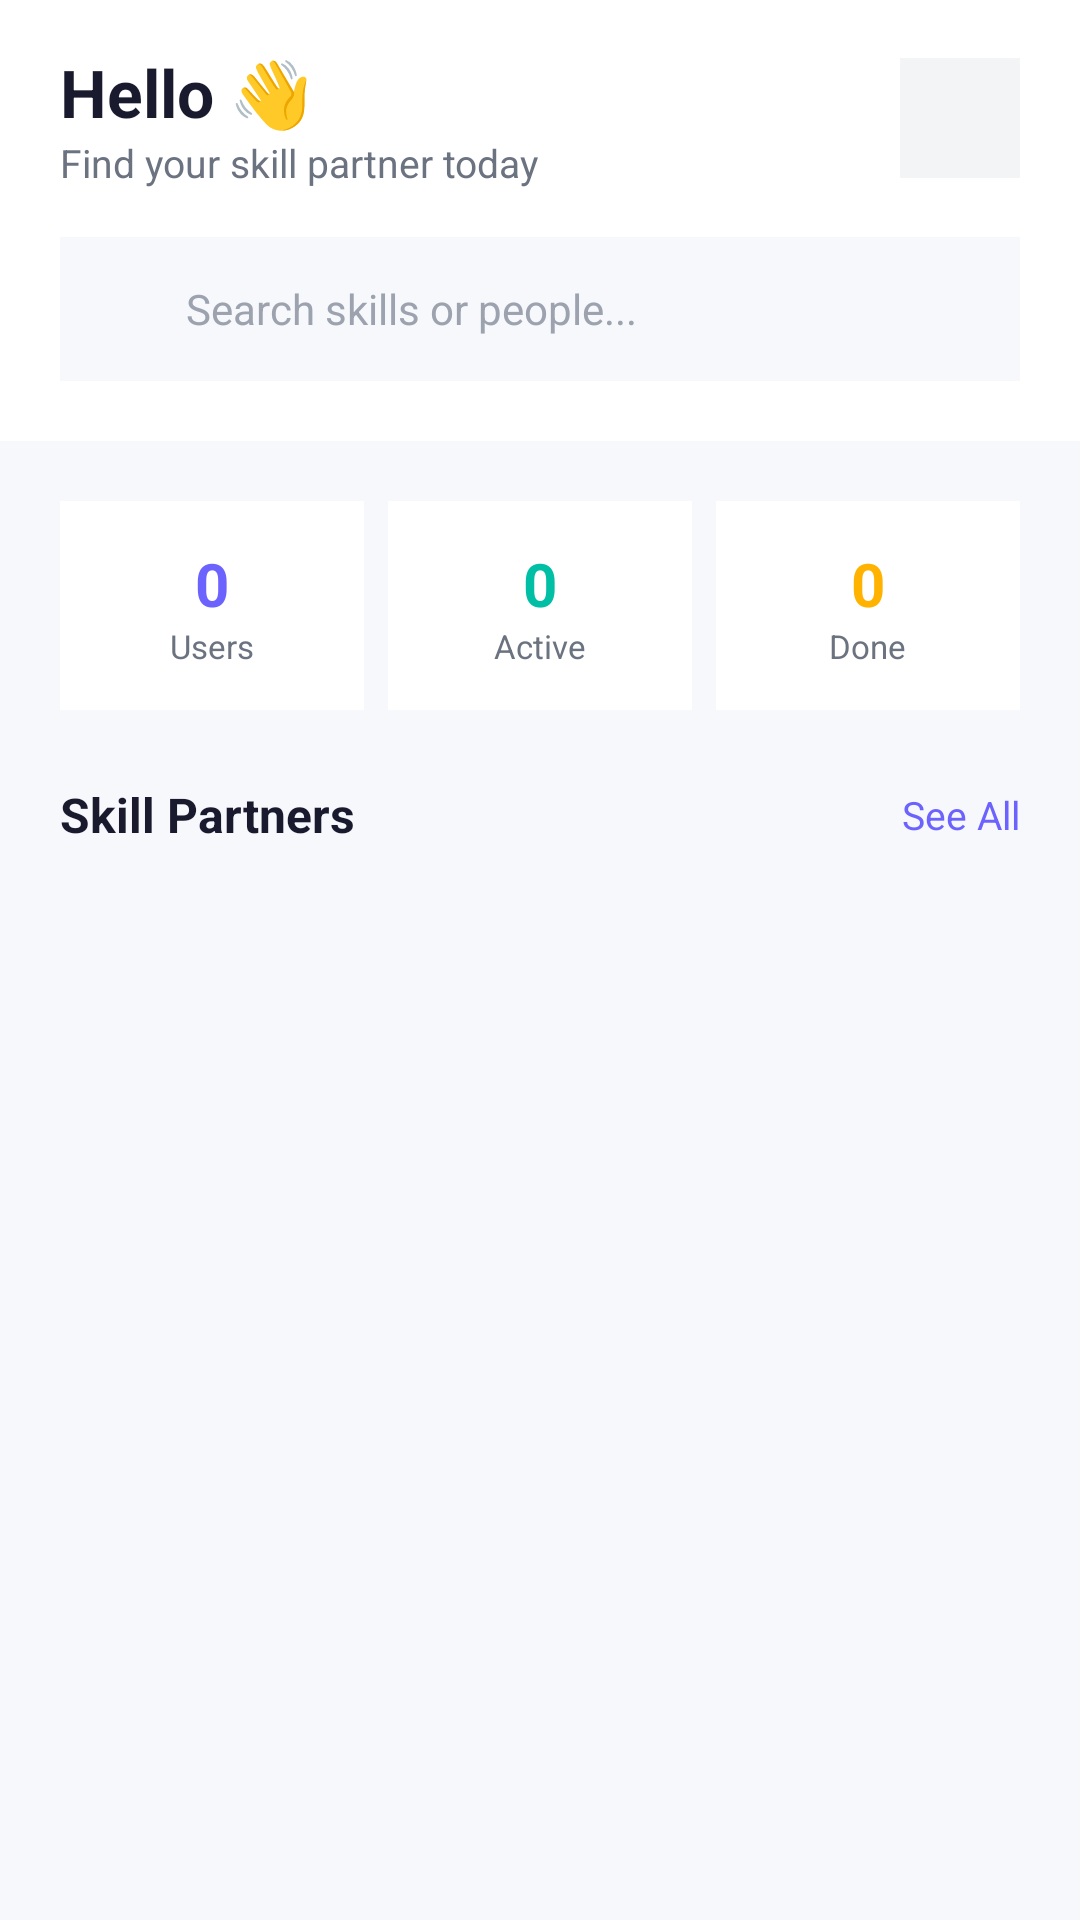

This screen was rendered from an Android layout file. Write that file and the resources it references.
<!-- AndroidManifest.xml: application theme Theme.SkillBarter -->
<!-- res/layout/fragment_home.xml -->
<?xml version="1.0" encoding="utf-8"?>
<androidx.core.widget.NestedScrollView xmlns:android="http://schemas.android.com/apk/res/android"
    xmlns:app="http://schemas.android.com/apk/res-auto"
    android:layout_width="match_parent"
    android:layout_height="match_parent"
    android:background="@color/bg_light">

    <LinearLayout
        android:layout_width="match_parent"
        android:layout_height="wrap_content"
        android:orientation="vertical"
        android:paddingBottom="24dp">

        
        <LinearLayout
            android:layout_width="match_parent"
            android:layout_height="wrap_content"
            android:background="@color/surface_white"
            android:orientation="vertical"
            android:paddingHorizontal="20dp"
            android:paddingTop="16dp"
            android:paddingBottom="20dp">

            <RelativeLayout
                android:layout_width="match_parent"
                android:layout_height="wrap_content">

                <LinearLayout
                    android:layout_width="wrap_content"
                    android:layout_height="wrap_content"
                    android:layout_alignParentStart="true"
                    android:layout_centerVertical="true"
                    android:orientation="vertical">

                    <TextView
                        android:id="@+id/tvGreeting"
                        android:layout_width="wrap_content"
                        android:layout_height="wrap_content"
                        android:text="Hello 👋"
                        android:textColor="@color/text_primary"
                        android:textSize="22sp"
                        android:textStyle="bold" />

                    <TextView
                        android:layout_width="wrap_content"
                        android:layout_height="wrap_content"
                        android:text="Find your skill partner today"
                        android:textColor="@color/text_secondary"
                        android:textSize="13sp" />

                </LinearLayout>

                <FrameLayout
                    android:layout_width="wrap_content"
                    android:layout_height="wrap_content"
                    android:layout_alignParentEnd="true"
                    android:layout_centerVertical="true">

                    <ImageView
                        android:id="@+id/ivNotification"
                        android:layout_width="40dp"
                        android:layout_height="40dp"
                        android:background="@color/chip_bg"
                        android:padding="8dp"
                        android:src="@drawable/ic_notification" />

                    <TextView
                        android:id="@+id/tvNotificationBadge"
                        android:layout_width="16dp"
                        android:layout_height="16dp"
                        android:layout_gravity="top|end"
                        android:background="@drawable/bg_badge_circle"
                        android:gravity="center"
                        android:textColor="@color/white"
                        android:textSize="9sp"
                        android:textStyle="bold"
                        android:visibility="gone" />

                </FrameLayout>

            </RelativeLayout>

            
            <LinearLayout
                android:layout_width="match_parent"
                android:layout_height="48dp"
                android:layout_marginTop="16dp"
                android:background="@color/bg_light"
                android:gravity="center_vertical"
                android:orientation="horizontal"
                android:paddingHorizontal="14dp">

                <ImageView
                    android:layout_width="18dp"
                    android:layout_height="18dp"
                    android:src="@drawable/ic_search"
                    android:alpha="0.5" />

                <EditText
                    android:id="@+id/etSearchTrigger"
                    android:layout_width="match_parent"
                    android:layout_height="match_parent"
                    android:layout_marginStart="10dp"
                    android:background="@null"
                    android:focusable="false"
                    android:hint="Search skills or people..."
                    android:textColor="@color/text_primary"
                    android:textColorHint="@color/text_muted"
                    android:textSize="14sp" />

            </LinearLayout>

        </LinearLayout>

        
        <LinearLayout
            android:layout_width="match_parent"
            android:layout_height="wrap_content"
            android:layout_marginHorizontal="20dp"
            android:layout_marginTop="20dp"
            android:baselineAligned="false"
            android:orientation="horizontal">

            <LinearLayout
                android:layout_width="0dp"
                android:layout_height="wrap_content"
                android:layout_marginEnd="8dp"
                android:layout_weight="1"
                android:background="@color/surface_white"
                android:gravity="center"
                android:orientation="vertical"
                android:padding="14dp">

                <TextView
                    android:id="@+id/tvUsersCount"
                    android:layout_width="wrap_content"
                    android:layout_height="wrap_content"
                    android:text="0"
                    android:textColor="@color/primary"
                    android:textSize="20sp"
                    android:textStyle="bold" />

                <TextView
                    android:layout_width="wrap_content"
                    android:layout_height="wrap_content"
                    android:text="Users"
                    android:textColor="@color/text_secondary"
                    android:textSize="11sp" />

            </LinearLayout>

            <LinearLayout
                android:layout_width="0dp"
                android:layout_height="wrap_content"
                android:layout_marginEnd="8dp"
                android:layout_weight="1"
                android:background="@color/surface_white"
                android:gravity="center"
                android:orientation="vertical"
                android:padding="14dp">

                <TextView
                    android:id="@+id/tvActiveCount"
                    android:layout_width="wrap_content"
                    android:layout_height="wrap_content"
                    android:text="0"
                    android:textColor="@color/accent_green"
                    android:textSize="20sp"
                    android:textStyle="bold" />

                <TextView
                    android:layout_width="wrap_content"
                    android:layout_height="wrap_content"
                    android:text="Active"
                    android:textColor="@color/text_secondary"
                    android:textSize="11sp" />

            </LinearLayout>

            <LinearLayout
                android:layout_width="0dp"
                android:layout_height="wrap_content"
                android:layout_weight="1"
                android:background="@color/surface_white"
                android:gravity="center"
                android:orientation="vertical"
                android:padding="14dp">

                <TextView
                    android:id="@+id/tvCompletedCount"
                    android:layout_width="wrap_content"
                    android:layout_height="wrap_content"
                    android:text="0"
                    android:textColor="@color/accent_orange"
                    android:textSize="20sp"
                    android:textStyle="bold" />

                <TextView
                    android:layout_width="wrap_content"
                    android:layout_height="wrap_content"
                    android:text="Done"
                    android:textColor="@color/text_secondary"
                    android:textSize="11sp" />

            </LinearLayout>

        </LinearLayout>

        
        <RelativeLayout
            android:layout_width="match_parent"
            android:layout_height="wrap_content"
            android:layout_marginHorizontal="20dp"
            android:layout_marginTop="24dp">

            <TextView
                android:layout_width="wrap_content"
                android:layout_height="wrap_content"
                android:layout_alignParentStart="true"
                android:layout_centerVertical="true"
                android:text="Skill Partners"
                android:textColor="@color/text_primary"
                android:textSize="16sp"
                android:textStyle="bold" />

            <TextView
                android:id="@+id/tvSeeAll"
                android:layout_width="wrap_content"
                android:layout_height="wrap_content"
                android:layout_alignParentEnd="true"
                android:layout_centerVertical="true"
                android:text="See All"
                android:textColor="@color/primary"
                android:textSize="13sp" />

        </RelativeLayout>

        <androidx.recyclerview.widget.RecyclerView
            android:id="@+id/rvRecommended"
            android:layout_width="match_parent"
            android:layout_height="wrap_content"
            android:layout_marginTop="12dp"
            android:nestedScrollingEnabled="false"
            android:paddingHorizontal="20dp" />

    </LinearLayout>

</androidx.core.widget.NestedScrollView>
<!-- resources referenced by this layout -->
<resources>
  <color name="accent_green">#00BFA5</color>
  <color name="accent_orange">#FFB300</color>
  <color name="bg_light">#F7F8FC</color>
  <color name="chip_bg">#F3F4F6</color>
  <color name="primary">#6C63FF</color>
  <color name="surface_white">#FFFFFF</color>
  <color name="text_muted">#9CA3AF</color>
  <color name="text_primary">#1A1A2E</color>
  <color name="text_secondary">#6B7280</color>
  <color name="white">#FFFFFF</color>
  <!-- drawable bg_badge_circle (drawable) -->
  <?xml version="1.0" encoding="utf-8"?>
  <shape xmlns:android="http://schemas.android.com/apk/res/android"
      android:shape="oval">
      <solid android:color="@color/accent_red" />
      <stroke
          android:width="2dp"
          android:color="@color/bg_light" />
  </shape>
  <style name="Theme.SkillBarter" parent="Base.Theme.SkillBarter" />
  <color name="accent_red">#FF5252</color>
  <style name="Base.Theme.SkillBarter" parent="Theme.Material3.DayNight.NoActionBar">
          <item name="colorPrimary">@color/primary</item>
          <item name="colorOnPrimary">@color/white</item>
          <item name="colorPrimaryContainer">@color/primary_light</item>
          <item name="colorOnPrimaryContainer">@color/primary</item>
          <item name="android:colorBackground">@color/bg_light</item>
          <item name="colorSurface">@color/surface_white</item>
          <item name="colorOnSurface">@color/text_primary</item>
          <item name="colorOnSurfaceVariant">@color/text_secondary</item>
          <item name="android:statusBarColor">@color/surface_white</item>
          <item name="android:windowLightStatusBar">true</item>
      </style>
  <color name="primary_light">#EEF0FF</color>
</resources>
